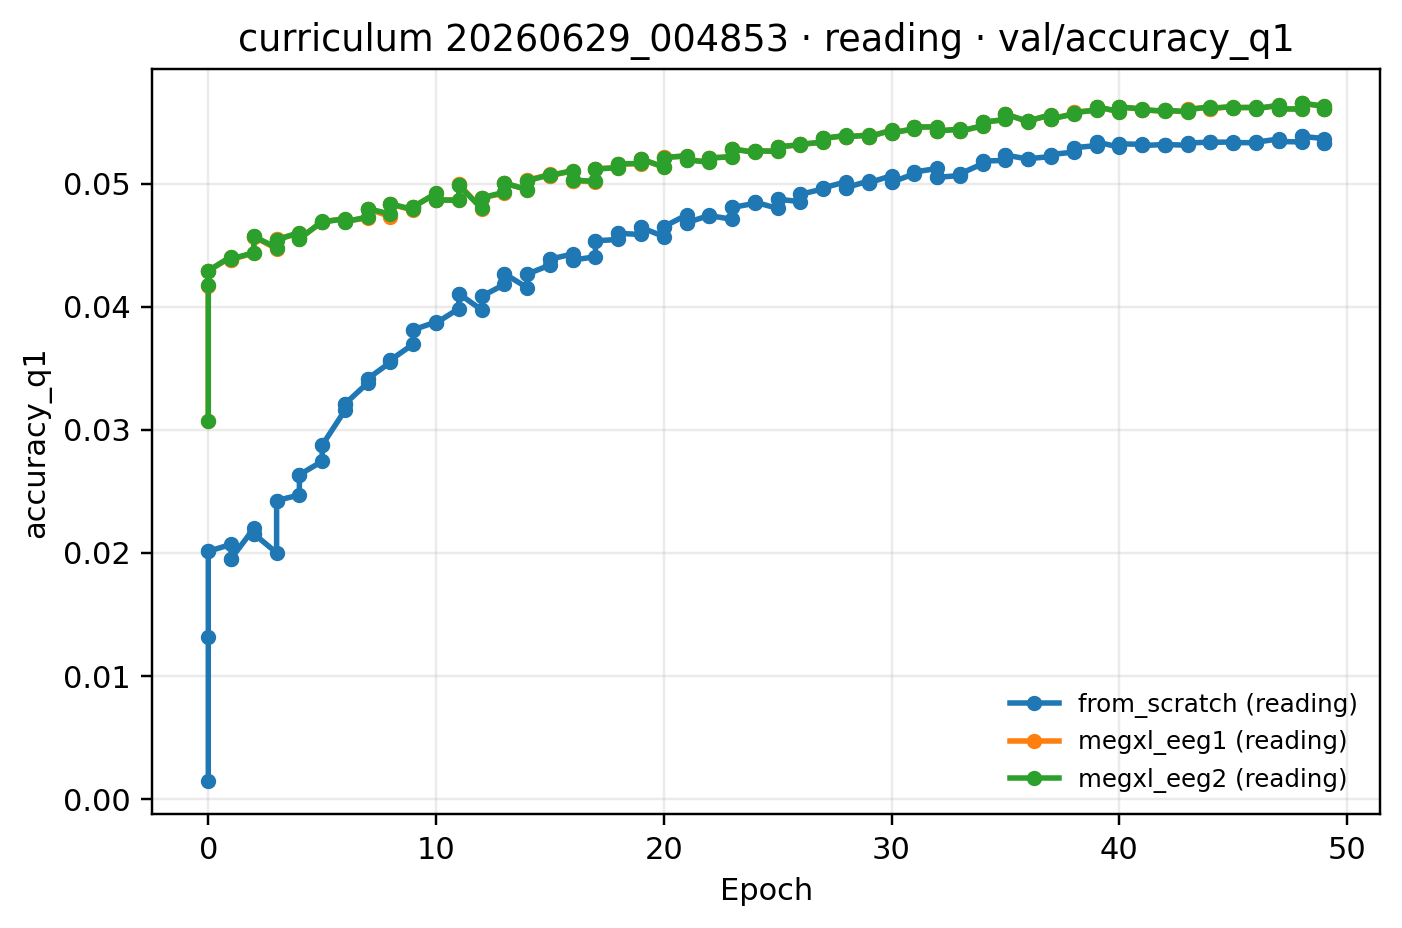

The file beside this chart, header and first rows:
epoch, from_scratch (reading), megxl_eeg1 (reading), megxl_eeg2 (reading)
0, 0.02011, 0.04292, 0.04292
1, 0.01951, 0.04383, 0.0439
2, 0.02153, 0.04569, 0.04571
3, 0.02424, 0.04548, 0.04544
4, 0.02634, 0.04557, 0.04549
5, 0.02874, 0.04692, 0.04687
6, 0.03209, 0.04698, 0.0469
7, 0.03414, 0.04794, 0.04798
8, 0.03566, 0.04834, 0.04835
9, 0.03812, 0.04811, 0.04812
10, 0.03867, 0.04868, 0.04868
11, 0.04106, 0.04997, 0.04986
12, 0.04084, 0.04886, 0.04885
13, 0.04268, 0.05004, 0.05005
14, 0.04264, 0.05028, 0.05024
15, 0.04387, 0.05065, 0.05067
16, 0.04379, 0.05023, 0.05029
17, 0.04536, 0.05122, 0.05119
18, 0.04596, 0.05158, 0.05161
19, 0.04644, 0.05199, 0.052
20, 0.0465, 0.05213, 0.05212
21, 0.04682, 0.05197, 0.05196
22, 0.04741, 0.05208, 0.05208
23, 0.04807, 0.05282, 0.05282
24, 0.0485, 0.05267, 0.05267
25, 0.04874, 0.05298, 0.05299
26, 0.04914, 0.0532, 0.05319
27, 0.04967, 0.05367, 0.05367
28, 0.04968, 0.05381, 0.0538
29, 0.05007, 0.05383, 0.05382
30, 0.05012, 0.05415, 0.05414
31, 0.05095, 0.0546, 0.0546
32, 0.05051, 0.05428, 0.05427
33, 0.05079, 0.05426, 0.05426
34, 0.05183, 0.05498, 0.05498
35, 0.05233, 0.05567, 0.05565
36, 0.05203, 0.0551, 0.05509
37, 0.05237, 0.05527, 0.05527
38, 0.05292, 0.05581, 0.05577
39, 0.0534, 0.05625, 0.05626
40, 0.05324, 0.05622, 0.05623
41, 0.05311, 0.056, 0.05601
42, 0.05318, 0.05596, 0.05596
43, 0.0533, 0.05603, 0.05602
44, 0.05336, 0.0561, 0.05614
45, 0.05334, 0.05618, 0.05618
46, 0.05338, 0.05611, 0.05609
47, 0.05343, 0.05608, 0.05609
48, 0.05385, 0.05653, 0.05656
49, 0.05332, 0.05608, 0.05607
